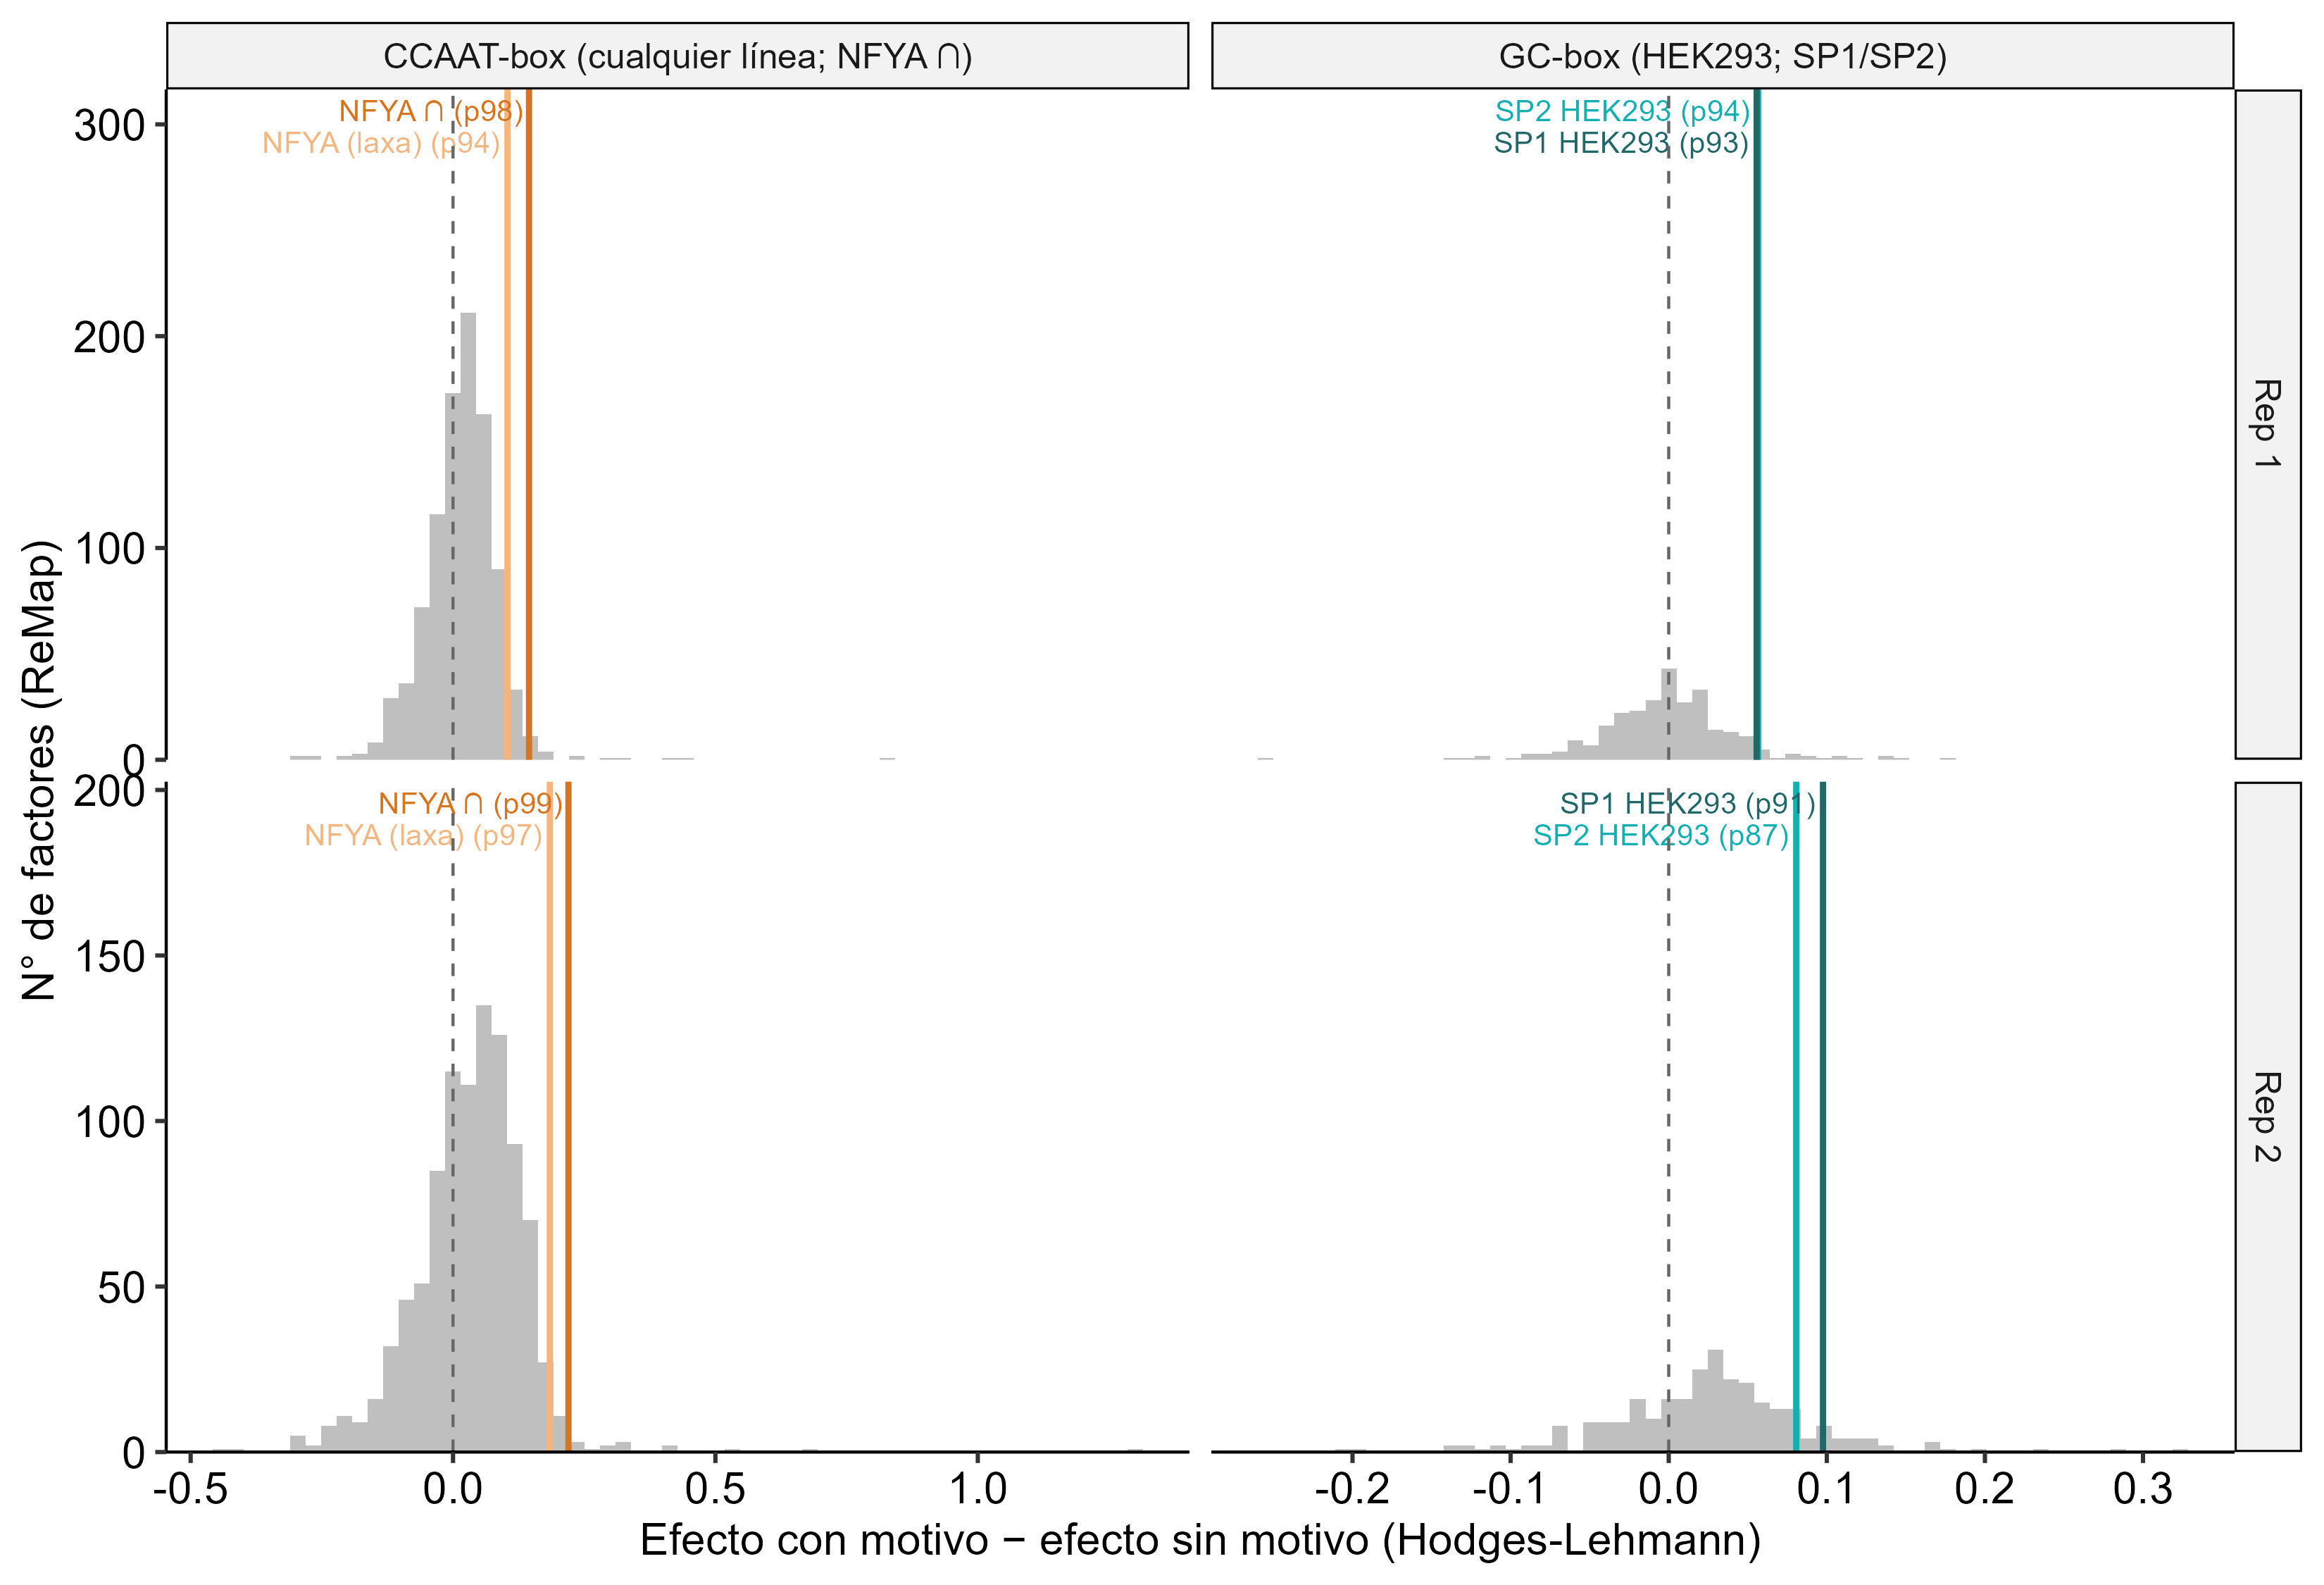

The file beside this chart, header and first rows:
universo	motivo	dif_con_sin	rep	TF	n_unidos_con	n_unidos_sin	n_con	n_sin	estimate_con	estimate_sin
Cualquier línea	CCAAT-box	-0.2136	Rep 1	MLXIP	21	98	1843	7980	0.207	0.4205
Cualquier línea	CCAAT-box	0.4104	Rep 1	GTF2A2	92	349	1843	7980	0.6818	0.2714
Cualquier línea	CCAAT-box	-0.01219	Rep 1	ARHGAP35	35	254	1843	7980	0.298	0.3102
Cualquier línea	CCAAT-box	0.1538	Rep 1	SNAPC1	354	1274	1843	7980	0.438	0.2842
Cualquier línea	CCAAT-box	-0.01614	Rep 1	PBX1-2-3	508	924	1843	7980	0.2563	0.2725
Cualquier línea	CCAAT-box	0.0653	Rep 1	ASXL1	819	2644	1843	7980	0.348	0.2828
Cualquier línea	CCAAT-box	-0.13	Rep 1	JDP2	149	612	1843	7980	0.1624	0.2924
Cualquier línea	CCAAT-box	0.05495	Rep 1	PAX6	209	765	1843	7980	0.3035	0.2485
Cualquier línea	CCAAT-box	0.1229	Rep 1	LIN9	643	1413	1843	7980	0.3401	0.2172
Cualquier línea	CCAAT-box	-0.06443	Rep 1	TAF2	129	467	1843	7980	0.1942	0.2586
Cualquier línea	CCAAT-box	0.3281	Rep 1	CHAF1B	68	358	1843	7980	0.5393	0.2112
Cualquier línea	CCAAT-box	0.08733	Rep 1	DR1	818	2578	1843	7980	0.326	0.2386
Cualquier línea	CCAAT-box	0.1516	Rep 1	REL	274	925	1843	7980	0.3609	0.2093
Cualquier línea	CCAAT-box	0.00887	Rep 1	RBM34	36	127	1843	7980	0.1981	0.1892
Cualquier línea	CCAAT-box	0.04386	Rep 1	KAT2A	1112	3350	1843	7980	0.2755	0.2316
Cualquier línea	CCAAT-box	0.1038	Rep 1	NFYA	1463	4869	1843	7980	0.325	0.2213
Cualquier línea	CCAAT-box	0.1212	Rep 1	CIITA	77	98	1843	7980	0.2095	0.08828
Cualquier línea	CCAAT-box	0.0844	Rep 1	ZZZ3	63	368	1843	7980	0.2939	0.2095
Cualquier línea	CCAAT-box	0.225	Rep 1	SOX11	39	142	1843	7980	0.371	0.146
Cualquier línea	CCAAT-box	0.01539	Rep 1	LMO1	1227	4431	1843	7980	0.2459	0.2305
Cualquier línea	CCAAT-box	-0.06904	Rep 1	IRF5	92	484	1843	7980	0.1582	0.2272
Cualquier línea	CCAAT-box	0.1287	Rep 1	TAF7	892	3386	1843	7980	0.3402	0.2115
Cualquier línea	CCAAT-box	0.0242	Rep 1	GMEB2	927	3332	1843	7980	0.2491	0.2249
Cualquier línea	CCAAT-box	-0.02526	Rep 1	TET2	699	2722	1843	7980	0.21	0.2352
Cualquier línea	CCAAT-box	0.07086	Rep 1	MBD2	1336	4611	1843	7980	0.2843	0.2135
Cualquier línea	CCAAT-box	-0.03311	Rep 1	MAFB	542	2032	1843	7980	0.1976	0.2307
Cualquier línea	CCAAT-box	0.06452	Rep 1	BRCA1	1241	4786	1843	7980	0.281	0.2165
Cualquier línea	CCAAT-box	0.006332	Rep 1	CXXC5	870	3290	1843	7980	0.2321	0.2258
Cualquier línea	CCAAT-box	0.08736	Rep 1	SMAD5	1282	4806	1843	7980	0.2974	0.21
Cualquier línea	CCAAT-box	0.1231	Rep 1	IRF3	926	1042	1843	7980	0.2671	0.144
Cualquier línea	CCAAT-box	0.01971	Rep 1	ARID5B	1000	3497	1843	7980	0.2389	0.2192
Cualquier línea	CCAAT-box	0.07114	Rep 1	TCF25	460	1728	1843	7980	0.279	0.2079
Cualquier línea	CCAAT-box	0.09261	Rep 1	NELFA	1444	5459	1843	7980	0.2999	0.2073
Cualquier línea	CCAAT-box	0.09915	Rep 1	PML	1287	4849	1843	7980	0.3062	0.207
Cualquier línea	CCAAT-box	0.02917	Rep 1	ZNF333	30	106	1843	7980	0.1775	0.1483
Cualquier línea	CCAAT-box	0.1394	Rep 1	NFYB	1532	5110	1843	7980	0.3346	0.1953
Cualquier línea	CCAAT-box	0.07372	Rep 1	TFDP1	1104	3639	1843	7980	0.2793	0.2055
Cualquier línea	CCAAT-box	0.07041	Rep 1	MEF2D	1331	4738	1843	7980	0.2758	0.2054
Cualquier línea	CCAAT-box	0.126	Rep 1	RBM25	967	1486	1843	7980	0.2813	0.1553
Cualquier línea	CCAAT-box	0.06336	Rep 1	HBP1	1234	4577	1843	7980	0.2726	0.2093
Cualquier línea	CCAAT-box	0.309	Rep 1	IRF9	43	269	1843	7980	0.4788	0.1698
Cualquier línea	CCAAT-box	0.0288	Rep 1	XBP1	1198	4344	1843	7980	0.2411	0.2124
Cualquier línea	CCAAT-box	0.07665	Rep 1	RFXAP	1299	4681	1843	7980	0.2804	0.2038
Cualquier línea	CCAAT-box	0.0269	Rep 1	CRX	1132	3712	1843	7980	0.2356	0.2087
Cualquier línea	CCAAT-box	0.08132	Rep 1	E2F4	1476	5522	1843	7980	0.2842	0.2029
Cualquier línea	CCAAT-box	0.09883	Rep 1	SP2	1534	5822	1843	7980	0.299	0.2001
Cualquier línea	CCAAT-box	0.08191	Rep 1	NONO	1348	5247	1843	7980	0.2876	0.2057
Cualquier línea	CCAAT-box	0.03009	Rep 1	E2F7	394	1329	1843	7980	0.2326	0.2025
Cualquier línea	CCAAT-box	0.05604	Rep 1	GTF2B	1326	5007	1843	7980	0.2639	0.2078
Cualquier línea	CCAAT-box	0.05629	Rep 1	CDK6	1086	4352	1843	7980	0.2683	0.212
Cualquier línea	CCAAT-box	0.04868	Rep 1	NCBP1	1174	4661	1843	7980	0.2617	0.213
Cualquier línea	CCAAT-box	0.0328	Rep 1	ZHX1	1247	4666	1843	7980	0.2441	0.2113
Cualquier línea	CCAAT-box	0.06898	Rep 1	GFI1B	1372	5003	1843	7980	0.2726	0.2037
Cualquier línea	CCAAT-box	0.03697	Rep 1	MLX	1221	4498	1843	7980	0.2468	0.2098
Cualquier línea	CCAAT-box	0.07662	Rep 1	SRF	1264	4534	1843	7980	0.2781	0.2015
Cualquier línea	CCAAT-box	0.07432	Rep 1	ZMIZ1	1048	3939	1843	7980	0.2798	0.2055
Cualquier línea	CCAAT-box	0.06744	Rep 1	SIN3B	1186	4318	1843	7980	0.2698	0.2024
Cualquier línea	CCAAT-box	0.09957	Rep 1	RFX5	1337	3922	1843	7980	0.2895	0.1899
Cualquier línea	CCAAT-box	0.07618	Rep 1	CEBPD	1286	4896	1843	7980	0.2784	0.2022
Cualquier línea	CCAAT-box	0.07364	Rep 1	CDK7	1262	4734	1843	7980	0.2757	0.202
... 4,957 more rows
